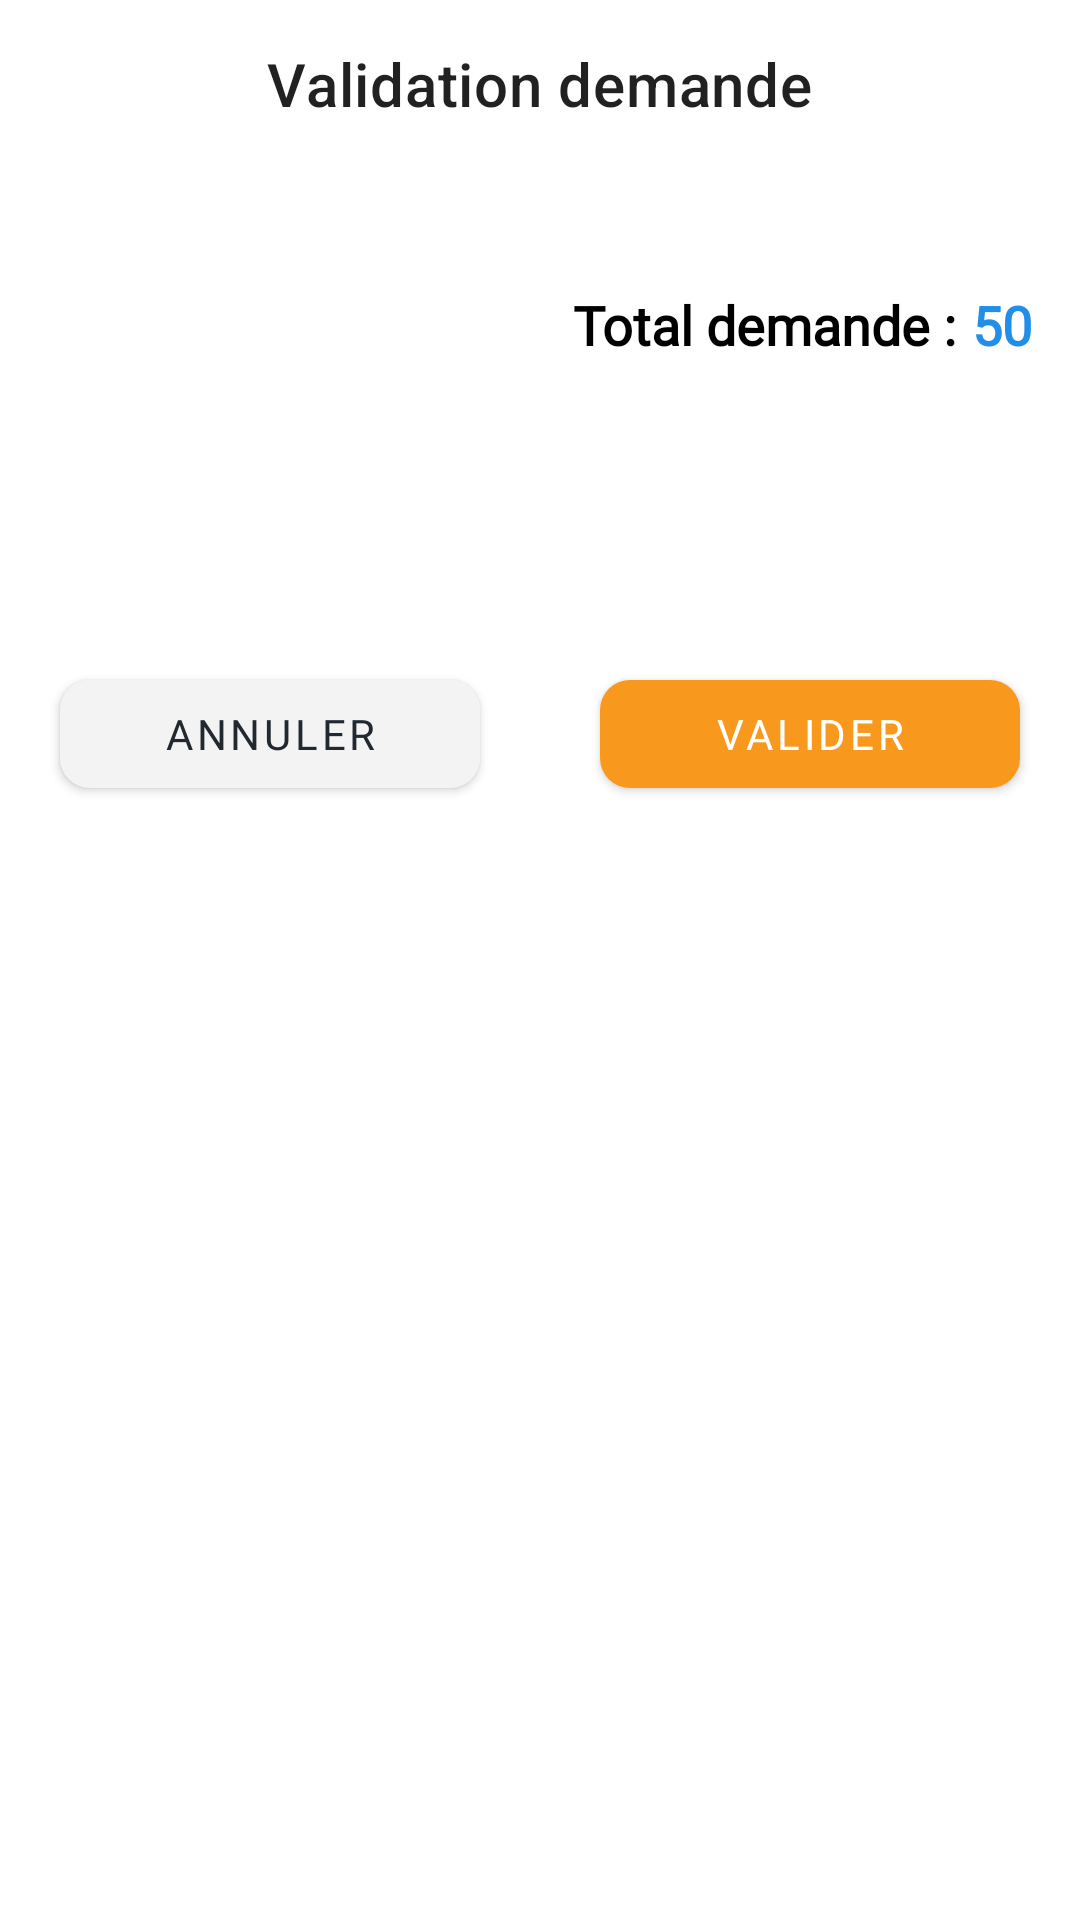

Layout XML and referenced resources for this Android screen:
<!-- AndroidManifest.xml: application theme Theme.DELIVERYBOY -->
<!-- res/layout/activity_panier.xml -->
<?xml version="1.0" encoding="utf-8"?>
<ScrollView xmlns:android="http://schemas.android.com/apk/res/android"
    xmlns:app="http://schemas.android.com/apk/res-auto"
    xmlns:tools="http://schemas.android.com/tools"
    android:layout_width="match_parent"
    android:layout_height="match_parent"
    android:fillViewport="true"
    tools:context=".View.PanierActivity">

    <androidx.constraintlayout.widget.ConstraintLayout
        android:id="@+id/constraintRoot"
        android:layout_width="match_parent"
        android:layout_height="match_parent">


        <TextView
            android:id="@+id/noCmdHint_tv"
            android:layout_width="wrap_content"
            android:layout_height="wrap_content"
            android:fontFamily="@font/exo"
            android:text="Pas de demande à valider"
            android:textColor="@color/se_con_col"

            android:visibility="gone"
            android:textSize="18sp"
            app:layout_constraintEnd_toEndOf="parent"
            app:layout_constraintTop_toTopOf="parent"
            app:layout_constraintStart_toStartOf="parent"
            app:layout_constraintBottom_toBottomOf="parent"

            />


        <com.google.android.material.appbar.AppBarLayout
            android:id="@+id/panierAppBar"
            android:layout_width="match_parent"
            android:layout_height="wrap_content"
            app:layout_constraintTop_toTopOf="parent"
            android:background="@color/white"
            android:elevation="0dp">

            <com.google.android.material.appbar.MaterialToolbar
                android:id="@+id/panierToolbar"
                android:layout_width="match_parent"
                android:layout_height="?attr/actionBarSize"
                app:title="Validation demande"
                app:titleCentered="true"
                android:elevation="0dp"
                app:navigationIcon="@drawable/baseline_arrow_back_24"
                style="@style/CustomToolbar"
                />

        </com.google.android.material.appbar.AppBarLayout>








    <androidx.recyclerview.widget.RecyclerView
        android:id="@+id/panier_produids_rv"
        android:layout_width="match_parent"
        android:layout_height="0dp"
        android:layout_marginHorizontal="8sp"
        app:layout_constraintHeight_default="wrap"
        app:layout_constraintTop_toBottomOf="@+id/panierAppBar"
        app:layout_constraintVertical_bias="0" />

        <ProgressBar
            android:id="@+id/progressBar"
            android:layout_width="wrap_content"
            android:layout_height="wrap_content"
            android:visibility="gone"
            app:layout_constraintTop_toTopOf="@+id/panier_produids_rv"
            app:layout_constraintBottom_toBottomOf="@+id/panier_produids_rv"
            app:layout_constraintStart_toStartOf="parent"
            app:layout_constraintEnd_toEndOf="parent"/>

    <TextView
        android:id="@+id/totalPanierHint_tv"
        android:layout_width="wrap_content"
        android:layout_height="wrap_content"
        android:layout_marginTop="40dp"
        android:layout_marginRight="5dp"
        android:fontFamily="@font/exo"
        android:text="Total demande :"
        android:textColor="@color/black"

        android:textSize="18sp"
        android:textStyle="bold"
        app:layout_constraintEnd_toStartOf="@id/totalVal_Tv"
        app:layout_constraintTop_toBottomOf="@id/panier_produids_rv"

        />

    <com.google.android.material.textfield.TextInputLayout
        android:id="@+id/commentaire_Til"
        android:layout_width="match_parent"
        android:layout_height="wrap_content"
        android:layout_marginHorizontal="30dp"
        android:layout_marginTop="15dp"
        android:hint="Ajouter un commentaire"
        app:boxBackgroundColor="@color/white"
        app:boxBackgroundMode="outline"

        android:visibility="gone"
        app:boxCornerRadiusBottomEnd="10dp"
        app:boxCornerRadiusBottomStart="10dp"
        app:boxCornerRadiusTopEnd="10dp"
        app:boxCornerRadiusTopStart="10dp"
        app:boxStrokeColor="@color/input_stroke_color"
        app:boxStrokeWidth="1dp"
        app:hintTextColor="@color/blue_reset_password"
        app:layout_constraintEnd_toEndOf="parent"
        app:layout_constraintStart_toStartOf="parent"
        app:layout_constraintTop_toBottomOf="@id/totalVal_Tv">

        <com.google.android.material.textfield.TextInputEditText
            android:id="@+id/commentaireVal"
            android:layout_width="match_parent"
            android:layout_height="match_parent"
            android:padding="50dp" />
    </com.google.android.material.textfield.TextInputLayout>


    <TextView
        android:id="@+id/totalVal_Tv"
        android:layout_width="wrap_content"
        android:layout_height="wrap_content"
        android:layout_marginTop="40dp"
        android:fontFamily="@font/exo"
        android:textSize="18sp"

        android:text="50"
        android:layout_marginEnd="16sp"
        android:textColor="@color/blue_reset_password"
        android:textStyle="bold"
        app:layout_constraintEnd_toEndOf="parent"
        app:layout_constraintTop_toBottomOf="@id/panier_produids_rv" />


    <com.google.android.material.button.MaterialButton
        android:id="@+id/valid_btn"
        android:layout_width="0dp"
        android:layout_height="wrap_content"
        android:layout_marginTop="10dp"
        android:fontFamily="@font/exo"
        android:text="Valider"
        app:backgroundTint="@color/orange_btn_color"
        app:cornerRadius="10dp"
        android:layout_marginHorizontal="20dp"

        app:layout_constraintVertical_bias="0.2"

        app:layout_constraintBottom_toBottomOf="parent"
        android:layout_marginBottom="10dp"
        app:layout_constraintEnd_toEndOf="parent"
        app:layout_constraintHorizontal_bias="0.5"
        app:layout_constraintStart_toEndOf="@+id/annuler_btn"
        app:layout_constraintTop_toBottomOf="@id/commentaire_Til" />


    <com.google.android.material.button.MaterialButton
        android:id="@+id/annuler_btn"
        android:layout_width="0dp"
        android:layout_height="wrap_content"
        android:layout_marginTop="10dp"
        android:layout_marginBottom="10dp"
        android:fontFamily="@font/exo"
        android:layout_marginHorizontal="20dp"
        android:text="Annuler"
        app:backgroundTint="@color/background_rv_item"
        app:cornerRadius="10dp"
        app:layout_constraintBottom_toBottomOf="parent"
        android:textColor="@color/dark_gray"
        app:layout_constraintVertical_bias="0.2"
        app:layout_constraintEnd_toStartOf="@+id/valid_btn"
        app:layout_constraintHorizontal_bias="0.5"
        app:layout_constraintHorizontal_chainStyle="spread"
        app:layout_constraintStart_toStartOf="parent"
        app:layout_constraintTop_toBottomOf="@id/commentaire_Til" />

    </androidx.constraintlayout.widget.ConstraintLayout>


</ScrollView>
<!-- resources referenced by this layout -->
<resources>
  <color name="background_rv_item">#F3F3F3</color>
  <color name="black">#FF000000</color>
  <color name="blue_reset_password">#218EE8</color>
  <color name="dark_gray">#212830</color>
  <color name="input_stroke_color">#282F39</color>
  <color name="orange_btn_color">#F8981D</color>
  <color name="se_con_col">#282F39</color>
  <color name="white">#FFFFFFFF</color>
  <style name="CustomToolbar" parent="Widget.MaterialComponents.Toolbar">
          
          <item name="android:fontFamily">@font/exo</item>
          
          <item name="android:textStyle">bold</item>
      </style>
  <style name="Theme.DELIVERYBOY" parent="Theme.MaterialComponents.DayNight.NoActionBar">
  
          <item name="android:statusBarColor">@color/white</item>
          <item name="android:windowLightStatusBar">true</item>
  
          
          <item name="colorControlActivated">@color/orange_btn_color</item>
          <item name="colorControlNormal">@color/black</item>
  
          
          <item name="android:navigationBarColor">@color/white</item>
          <item name="android:windowLightNavigationBar">true</item>
  
      </style>
</resources>
